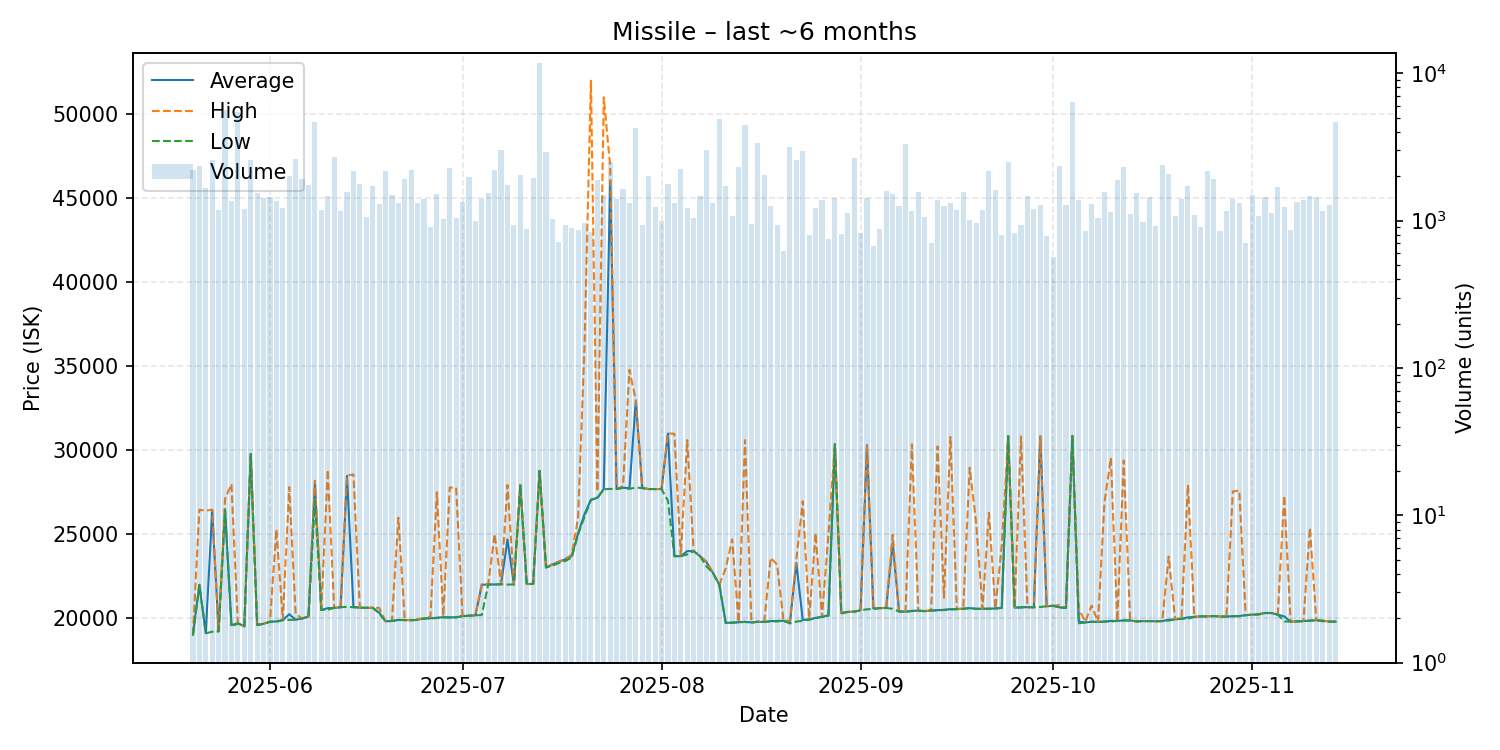

Values plotted in this chart, from the file beside it:
date, average, highest, lowest, order_count, volume
2025-05-20, 19030, 19050, 19020, 280, 2215
2025-05-21, 22000, 26460, 21990, 278, 2362
2025-05-22, 19120, 26400, 19110, 261, 1661
2025-05-23, 26420, 26470, 19210, 313, 2593
2025-05-24, 19230, 19230, 19230, 365, 1174
2025-05-25, 26500, 27100, 26450, 375, 5611
2025-05-26, 19600, 27980, 19510, 351, 1356
2025-05-27, 19710, 19710, 19700, 361, 5413
2025-05-28, 19530, 19530, 19530, 338, 1202
2025-05-29, 29780, 29780, 29780, 324, 2576
2025-05-30, 19610, 19610, 19600, 377, 1543
2025-05-31, 19680, 19680, 19680, 424, 1413
2025-06-01, 19800, 19800, 19800, 415, 1439
2025-06-02, 19820, 25290, 19800, 380, 1348
2025-06-03, 19900, 19900, 19900, 365, 1218
2025-06-04, 20250, 27810, 19910, 344, 2002
2025-06-05, 19920, 20250, 19920, 358, 2605
2025-06-06, 20000, 20000, 20000, 356, 1928
2025-06-07, 20100, 20100, 20100, 399, 1754
2025-06-08, 28010, 28190, 27000, 449, 4662
2025-06-09, 20500, 20500, 20500, 348, 1179
2025-06-10, 20610, 28835, 20510, 325, 1472
2025-06-11, 20620, 20620, 20620, 267, 2683
2025-06-12, 20660, 20680, 20660, 299, 1156
2025-06-13, 28470, 28490, 20690, 278, 1571
2025-06-14, 20680, 28560, 20660, 325, 2166
2025-06-15, 20640, 20640, 20630, 348, 1780
2025-06-16, 20630, 20630, 20630, 313, 1056
2025-06-17, 20630, 20630, 20630, 322, 1710
2025-06-18, 20350, 20630, 20310, 268, 1299
2025-06-19, 19830, 19830, 19830, 314, 2175
2025-06-20, 19850, 19850, 19840, 318, 1483
2025-06-21, 19910, 25990, 19900, 311, 1317
2025-06-22, 19900, 19910, 19900, 345, 1905
2025-06-23, 19890, 19890, 19890, 328, 2188
2025-06-24, 19920, 19960, 19910, 311, 1315
2025-06-25, 20000, 20000, 19990, 295, 1398
2025-06-26, 20010, 20100, 20000, 299, 907
2025-06-27, 20040, 27500, 20020, 323, 1503
2025-06-28, 20070, 20130, 20070, 335, 1018
2025-06-29, 20060, 27780, 20050, 400, 2263
2025-06-30, 20070, 27770, 20060, 293, 1039
2025-07-01, 20140, 20150, 20120, 272, 1330
2025-07-02, 20160, 20160, 20160, 296, 1971
2025-07-03, 20180, 20180, 20180, 267, 992
2025-07-04, 22000, 22020, 20200, 258, 1391
2025-07-05, 22020, 22030, 22010, 322, 1527
2025-07-06, 22020, 25020, 22010, 363, 2212
2025-07-07, 22030, 22030, 22030, 282, 3009
2025-07-08, 24690, 27930, 22010, 288, 1739
2025-07-09, 22020, 22020, 22020, 251, 927
2025-07-10, 27940, 27940, 27940, 288, 2036
2025-07-11, 22040, 22050, 22030, 290, 880
2025-07-12, 22050, 22050, 22050, 329, 1931
2025-07-13, 28770, 28770, 28770, 386, 11778
2025-07-14, 23030, 23030, 23030, 258, 2899
2025-07-15, 23200, 23230, 23135, 255, 1030
2025-07-16, 23360, 23380, 23290, 278, 719
2025-07-17, 23510, 23540, 23410, 268, 933
2025-07-18, 23700, 23780, 23620, 260, 885
... 119 more rows
